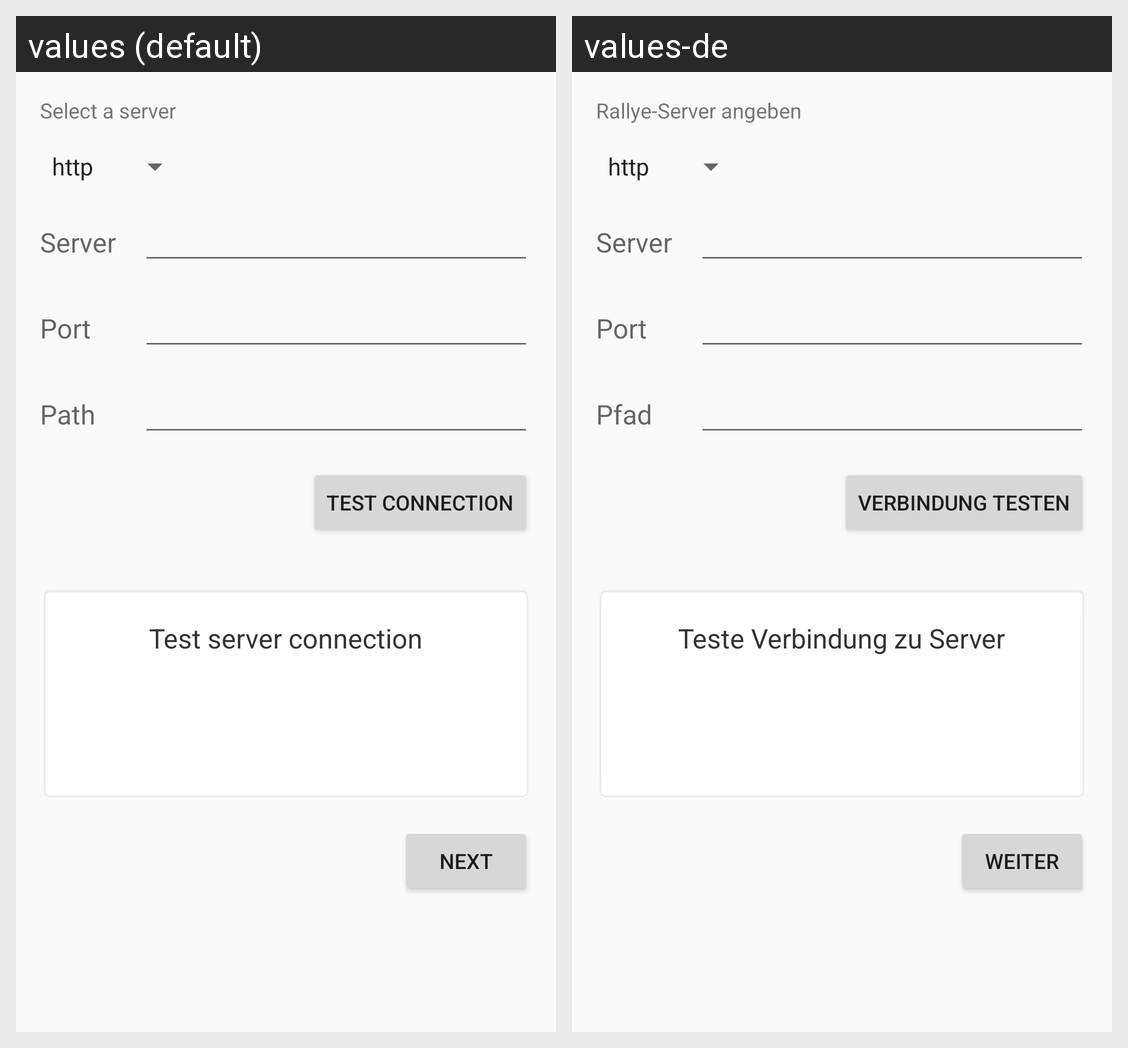

Strings drawn on this Android screen and how each of the app's shown locales translates them:
Android screen res/layout/assistant_server.xml rendered under 2 locales, left to right: values (default), values-de. Device: Nexus 5 (rendered at 1080×1920; each locale shown at half size, 540×960, under a caption strip naming it); theme RallyeTheme.
Strings drawn on this screen, with the default value and each locale's value (text and hints the layout hard-codes, and strings that could not be matched under every locale, appear in the picture but are not listed):

assistant_choose_server
  values: Select a server
  values-de: Rallye-Server angeben

server
  values: Server
  values-de: Server

port
  values: Port
  values-de: Port

path
  values: Path
  values-de: Pfad

test_server
  values: Test connection
  values-de: Verbindung testen

test_server_connection
  values: Test server connection
  values-de: Teste Verbindung zu Server

next
  values: Next
  values-de: Weiter
